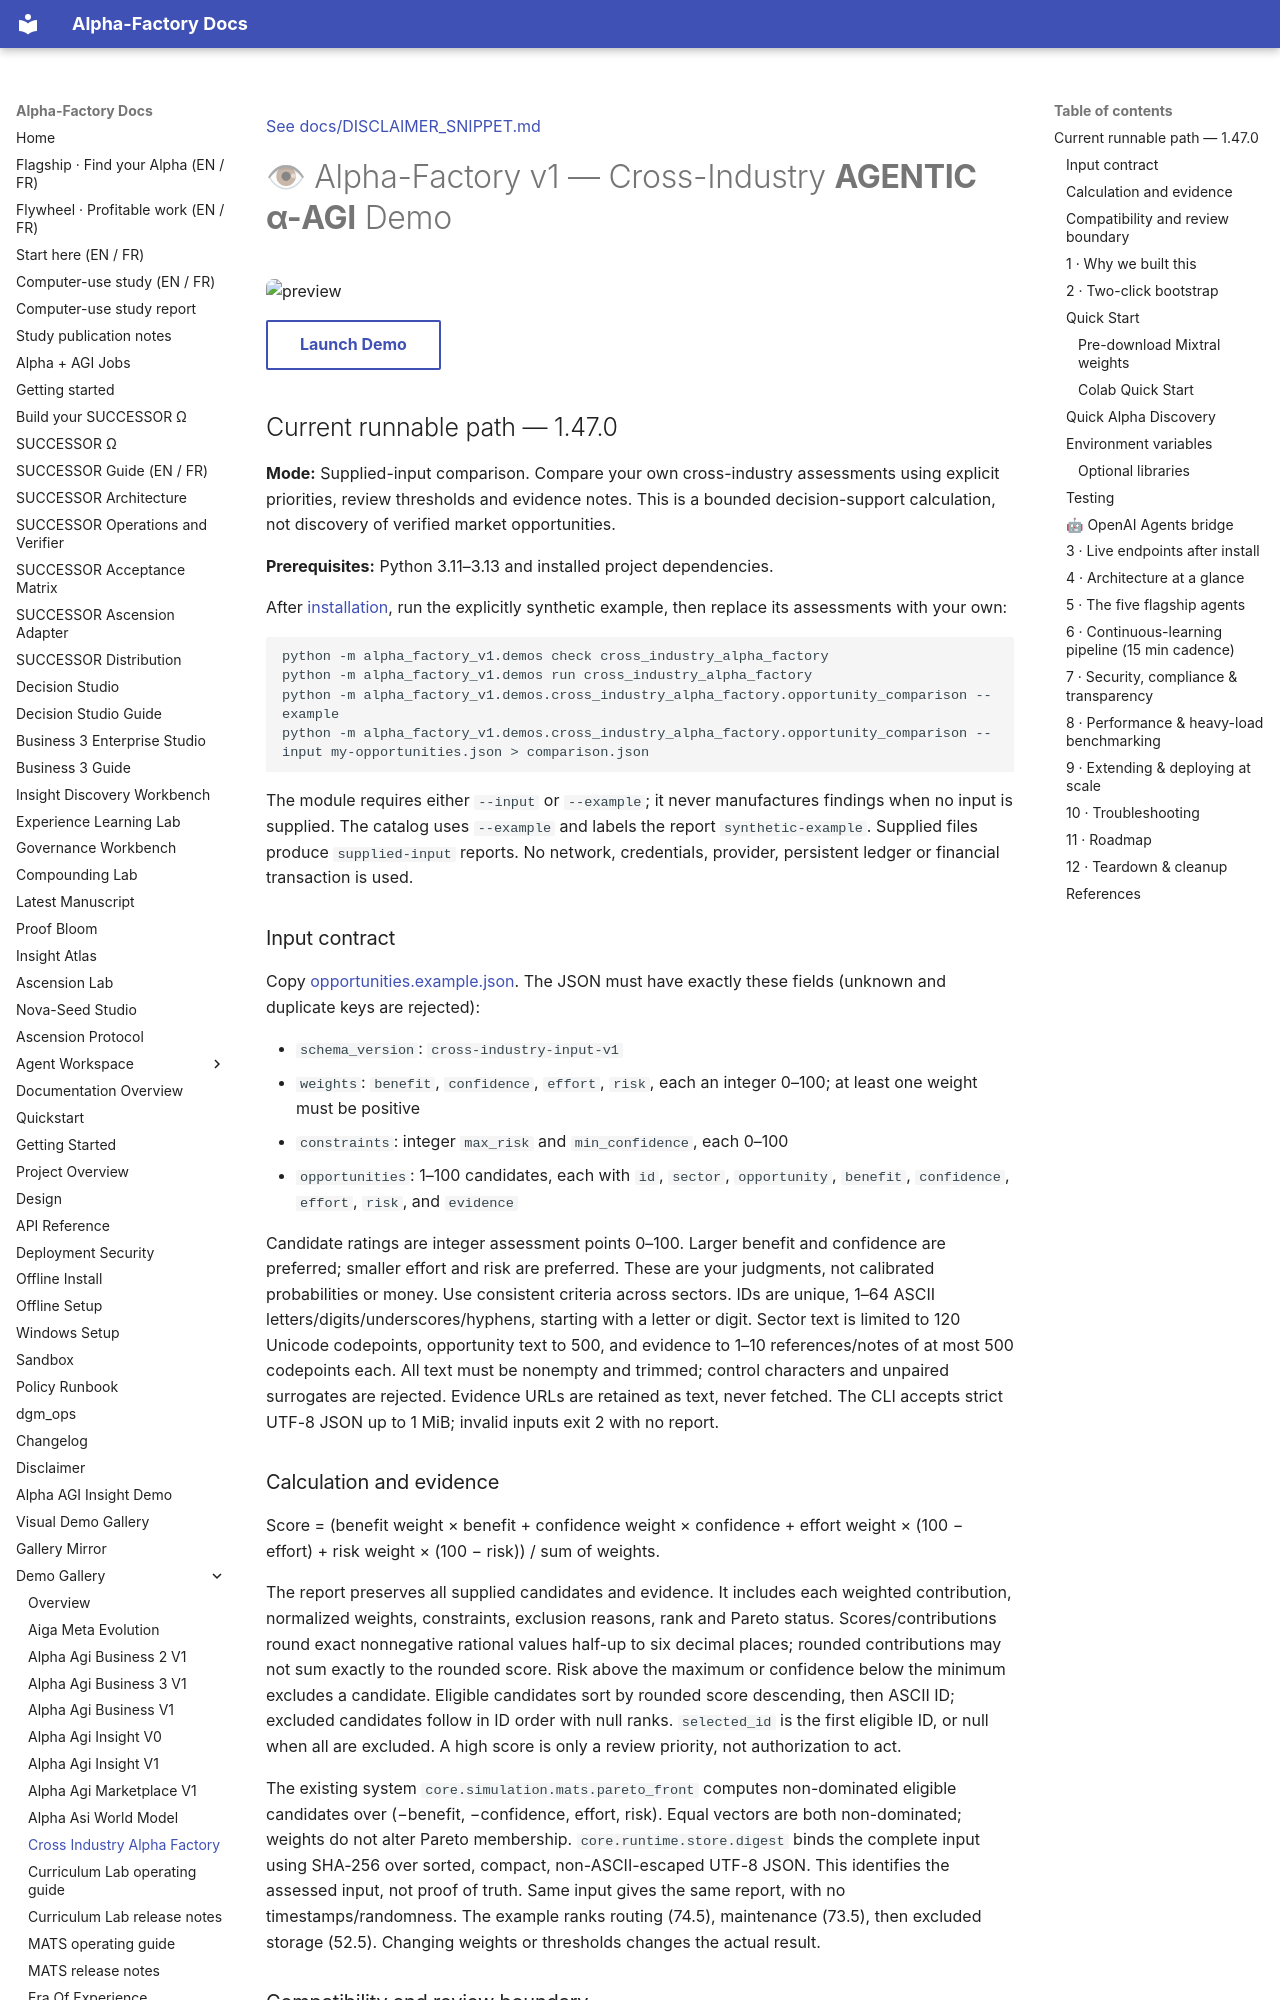

repository: MontrealAI/AGI-Alpha-Agent-v0 · page: demos/cross_industry_alpha_factory/index.html · generator: mkdocs

[See docs/DISCLAIMER_SNIPPET.md](../DISCLAIMER_SNIPPET.md)

# 👁 Alpha-Factory v1 — Cross-Industry **AGENTIC α-AGI** Demo

![preview](../cross_industry_alpha_factory/assets/preview.svg){.demo-preview}

[Launch Demo](../cross_industry_alpha_factory/index.html){.md-button}

<a id="current-runnable-path-1360"></a>

<!-- CURRENT-DEMO:START -->
## Current runnable path — 1.47.0

**Mode:** Supplied-input comparison. Compare your own cross-industry assessments
using explicit priorities, review thresholds and evidence notes. This is a
bounded decision-support calculation, not discovery of verified market opportunities.

**Prerequisites:** Python 3.11–3.13 and installed project dependencies.

After [installation](https://github.com/MontrealAI/AGI-Alpha-Agent-v0/blob/main/alpha_factory_v1/demos/README.md#start-locally), run the explicitly synthetic
example, then replace its assessments with your own:

```bash
python -m alpha_factory_v1.demos check cross_industry_alpha_factory
python -m alpha_factory_v1.demos run cross_industry_alpha_factory
python -m alpha_factory_v1.demos.cross_industry_alpha_factory.opportunity_comparison --example
python -m alpha_factory_v1.demos.cross_industry_alpha_factory.opportunity_comparison --input my-opportunities.json > comparison.json
```

The module requires either `--input` or `--example`; it never manufactures
findings when no input is supplied. The catalog uses `--example` and labels the
report `synthetic-example`. Supplied files produce `supplied-input` reports.
No network, credentials, provider, persistent ledger or financial transaction is used.

### Input contract

Copy [opportunities.example.json](https://github.com/MontrealAI/AGI-Alpha-Agent-v0/blob/main/alpha_factory_v1/demos/cross_industry_alpha_factory/opportunities.example.json). The JSON must have
exactly these fields (unknown and duplicate keys are rejected):

- `schema_version`: `cross-industry-input-v1`
- `weights`: `benefit`, `confidence`, `effort`, `risk`, each an integer 0–100;
  at least one weight must be positive
- `constraints`: integer `max_risk` and `min_confidence`, each 0–100
- `opportunities`: 1–100 candidates, each with `id`, `sector`, `opportunity`,
  `benefit`, `confidence`, `effort`, `risk`, and `evidence`

Candidate ratings are integer assessment points 0–100. Larger benefit and
confidence are preferred; smaller effort and risk are preferred. These are
your judgments, not calibrated probabilities or money. Use consistent criteria
across sectors. IDs are unique, 1–64 ASCII letters/digits/underscores/hyphens,
starting with a letter or digit. Sector text is limited to 120 Unicode codepoints,
opportunity text to 500, and evidence to 1–10 references/notes of at most 500
codepoints each. All text must be nonempty and trimmed; control characters and
unpaired surrogates are rejected. Evidence URLs are retained as text, never fetched.
The CLI accepts strict UTF-8 JSON up to 1 MiB; invalid inputs exit 2 with no report.
